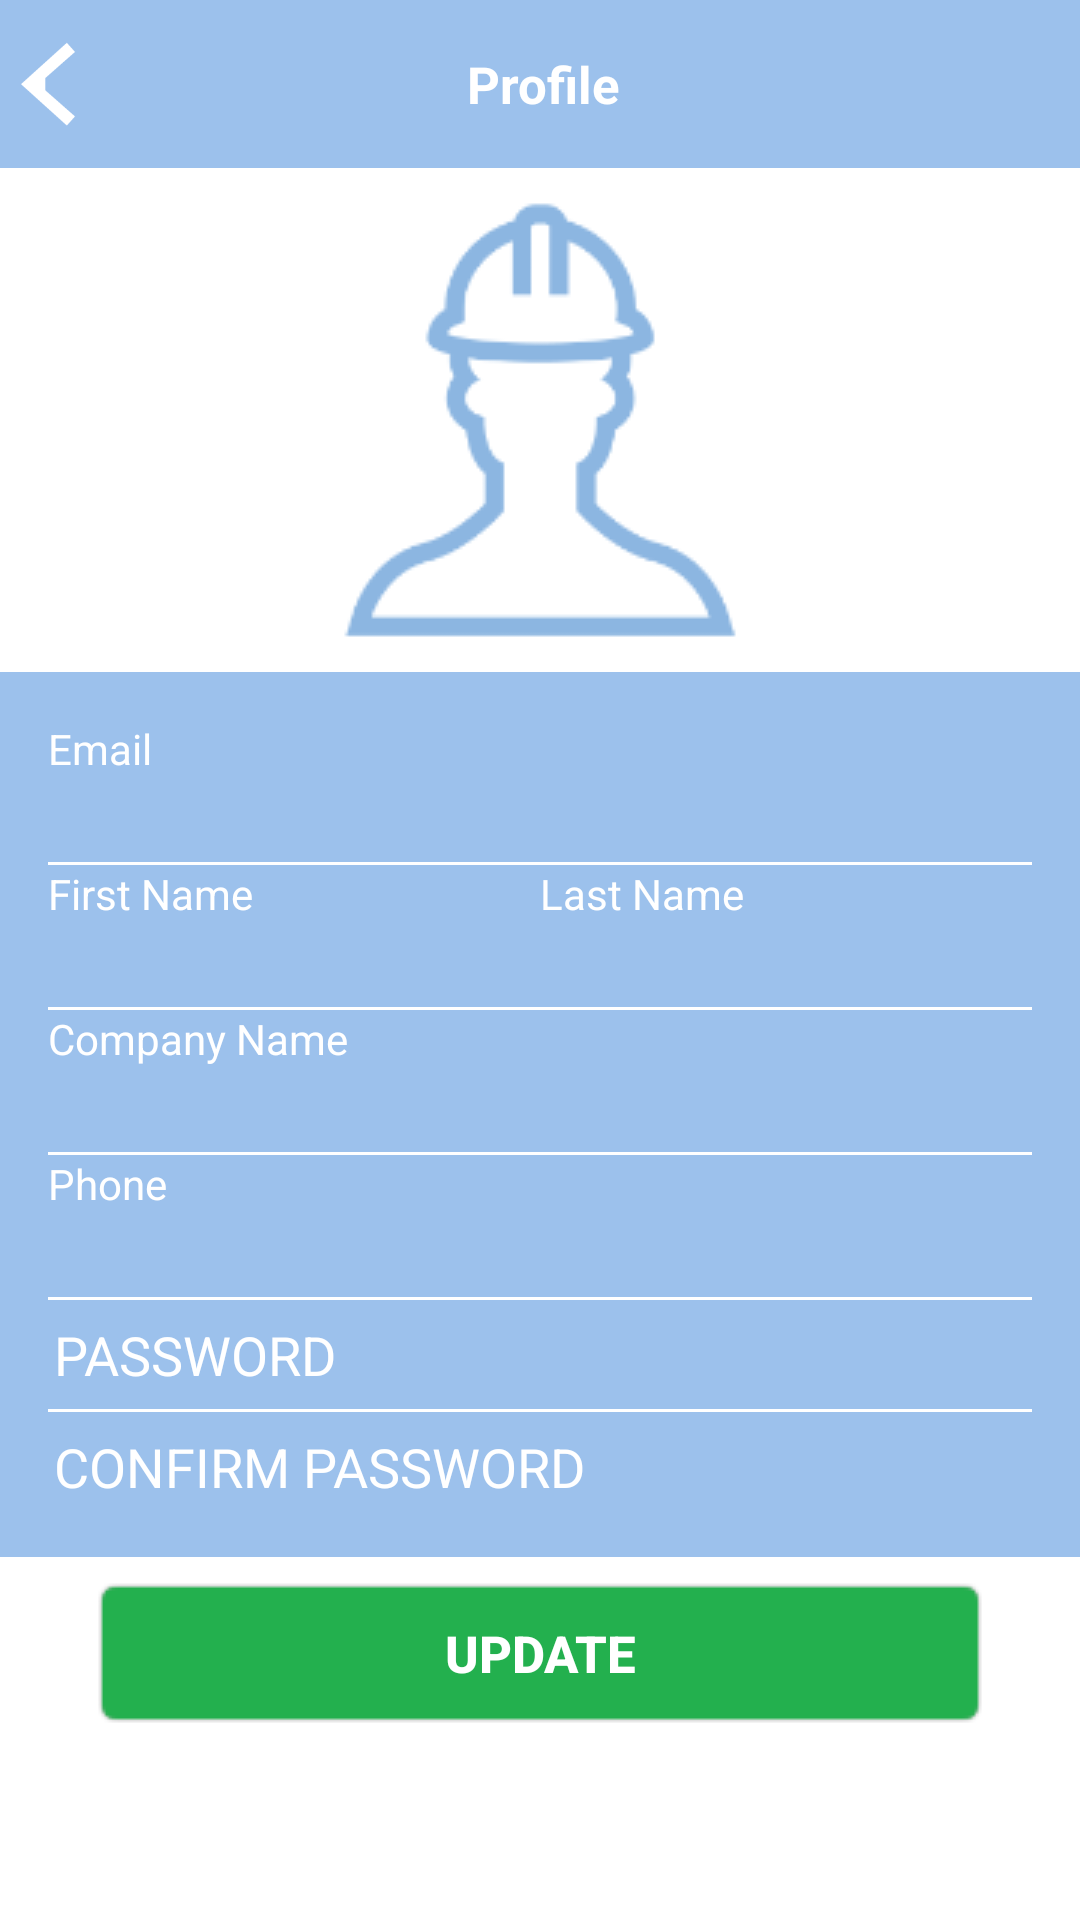

Android layout source for this screen:
<!-- AndroidManifest.xml: application theme AppTheme -->
<!-- res/layout/activity_profile.xml -->
<?xml version="1.0" encoding="utf-8"?>
<LinearLayout xmlns:android="http://schemas.android.com/apk/res/android"
    xmlns:app="http://schemas.android.com/apk/res-auto"
    xmlns:tools="http://schemas.android.com/tools"
    android:layout_width="match_parent"
    android:layout_height="match_parent"
    android:background="@android:color/white"
    android:orientation="vertical"
    tools:context=".ProfileActivity">

    <android.support.design.widget.AppBarLayout
        android:layout_width="match_parent"
        android:layout_height="wrap_content"
        android:theme="@style/AppTheme.AppBarOverlay">

        <android.support.v7.widget.Toolbar
            android:id="@+id/toolbar"
            android:layout_width="match_parent"
            android:layout_height="?android:attr/actionBarSize"
            android:background="@color/colorPrimary"
            android:contentInsetEnd="0dp"
            android:contentInsetLeft="0dp"
            android:contentInsetRight="0dp"
            android:contentInsetStart="0dp"
            app:contentInsetEnd="0dp"
            app:contentInsetLeft="0dp"
            app:contentInsetRight="0dp"
            app:contentInsetStart="0dp">
            <RelativeLayout
                android:layout_width="match_parent"
                android:layout_height="?android:attr/actionBarSize">
                <TextView
                    android:id="@+id/tv_title_people_directory"
                    android:layout_toRightOf="@+id/iv_back"
                    android:layout_width="match_parent"
                    android:layout_height="match_parent"
                    android:text="@string/profile"
                    android:layout_marginLeft="-30dp"
                    android:textStyle="bold"
                    android:textColor="@android:color/white"
                    android:textSize="@dimen/txt6"
                    android:gravity="center"/>
                <ImageView
                    android:id="@+id/iv_back"
                    android:layout_width="wrap_content"
                    android:layout_height="match_parent"
                    android:src="@drawable/ic_back" />
            </RelativeLayout>
            </android.support.v7.widget.Toolbar>
    </android.support.design.widget.AppBarLayout>

    <ScrollView
        android:layout_width="match_parent"
        android:layout_height="match_parent">

        <LinearLayout
            android:layout_width="match_parent"
            android:layout_height="match_parent"
            android:orientation="vertical">

            <LinearLayout
                android:layout_width="match_parent"
                android:layout_height="0dp"
                android:layout_weight="0.5"
                android:gravity="center"
                android:padding="4dp"
                android:orientation="vertical">
                    <ImageView
                        android:id="@+id/iv_user_profile"
                        android:layout_width="wrap_content"
                        android:layout_height="wrap_content"
                        android:layout_centerInParent="true"
                        android:src="@drawable/ic_user_logo" />
            </LinearLayout>

            <LinearLayout
                android:layout_width="match_parent"
                android:layout_height="0dp"
                android:layout_weight="1"
                android:background="@color/colorPrimary"
                android:orientation="vertical"
                android:padding="16dp">

                <TextView
                    android:layout_width="match_parent"
                    android:layout_height="wrap_content"
                    android:text="Email"
                    android:textColor="@android:color/white" />

                <EditText
                    android:id="@+id/et_email"
                    android:layout_width="match_parent"
                    android:layout_height="wrap_content"
                    android:background="@android:color/transparent"
                    android:padding="2dp"
                    android:singleLine="true"
                    android:textColor="@android:color/black" />

                <View
                    android:layout_width="match_parent"
                    android:layout_height="1dp"
                    android:background="@android:color/white" />

                <LinearLayout
                    android:layout_width="match_parent"
                    android:layout_height="wrap_content"
                    android:orientation="horizontal">

                    <LinearLayout
                        android:layout_width="0dp"
                        android:layout_height="wrap_content"
                        android:layout_weight="1"
                        android:orientation="vertical">

                        <TextView
                            android:layout_width="match_parent"
                            android:layout_height="wrap_content"
                            android:text="First Name"
                            android:textColor="@android:color/white" />

                        <EditText
                            android:id="@+id/et_first_name"
                            android:layout_width="match_parent"
                            android:layout_height="wrap_content"
                            android:background="@android:color/transparent"
                            android:padding="2dp"
                            android:singleLine="true"
                            android:textColor="@android:color/black" />

                        <View
                            android:layout_width="match_parent"
                            android:layout_height="1dp"
                            android:background="@android:color/white" />
                    </LinearLayout>

                    <LinearLayout
                        android:layout_width="0dp"
                        android:layout_height="wrap_content"
                        android:layout_weight="1"
                        android:orientation="vertical">

                        <TextView
                            android:layout_width="match_parent"
                            android:layout_height="wrap_content"
                            android:text="Last Name"
                            android:textColor="@android:color/white" />

                        <EditText
                            android:id="@+id/et_last_name"
                            android:layout_width="match_parent"
                            android:layout_height="wrap_content"
                            android:background="@android:color/transparent"
                            android:padding="2dp"
                            android:singleLine="true"
                            android:textColor="@android:color/black" />

                        <View
                            android:layout_width="match_parent"
                            android:layout_height="1dp"
                            android:background="@android:color/white" />
                    </LinearLayout>
                </LinearLayout>

                <TextView
                    android:layout_width="match_parent"
                    android:layout_height="wrap_content"
                    android:text="Company Name"
                    android:textColor="@android:color/white" />

                <EditText
                    android:id="@+id/et_company_name"
                    android:layout_width="match_parent"
                    android:layout_height="wrap_content"
                    android:background="@android:color/transparent"
                    android:padding="2dp"
                    android:singleLine="true"
                    android:textColor="@android:color/black" />

                <View
                    android:layout_width="match_parent"
                    android:layout_height="1dp"
                    android:background="@android:color/white" />

                <TextView
                    android:layout_width="match_parent"
                    android:layout_height="wrap_content"
                    android:text="Phone"
                    android:textColor="@android:color/white" />

                <EditText
                    android:id="@+id/et_phone_no"
                    android:layout_width="match_parent"
                    android:layout_height="wrap_content"
                    android:background="@android:color/transparent"
                    android:inputType="phone"
                    android:padding="2dp"
                    android:singleLine="true"
                    android:textColor="@android:color/black" />

                <View
                    android:layout_width="match_parent"
                    android:layout_height="1dp"
                    android:background="@android:color/white" />

                <EditText
                    android:id="@+id/et_password"
                    android:layout_width="match_parent"
                    android:layout_height="wrap_content"
                    android:layout_marginTop="4dp"
                    android:background="@android:color/transparent"
                    android:hint="@string/password"
                    android:padding="2dp"
                    android:singleLine="true"
                    android:inputType="textPassword"
                    android:textColor="@android:color/black"
                    android:textColorHint="@android:color/white" />

                <View
                    android:id="@+id/v_line_p"
                    android:layout_width="match_parent"
                    android:layout_height="1dp"
                    android:layout_marginTop="4dp"
                    android:background="@android:color/white" />

                <EditText
                    android:id="@+id/et_confirm_password"
                    android:layout_width="match_parent"
                    android:layout_height="wrap_content"
                    android:layout_marginTop="4dp"
                    android:background="@android:color/transparent"
                    android:hint="@string/confirm_password"
                    android:inputType="textPassword"
                    android:padding="2dp"
                    android:singleLine="true"
                    android:textColor="@android:color/black"
                    android:textColorHint="@android:color/white" />
            </LinearLayout>

            <LinearLayout
                android:layout_width="match_parent"
                android:layout_height="wrap_content"
                android:layout_marginLeft="32dp"
                android:layout_marginRight="32dp"
                android:gravity="center"
                android:orientation="vertical">

                <Button
                    android:id="@+id/btn_update"
                    android:layout_width="match_parent"
                    android:layout_height="wrap_content"
                    android:layout_marginTop="8dp"
                    android:background="@drawable/shadow_green"
                    android:text="Update"
                    android:textSize="@dimen/txt6"
                    android:textStyle="bold" />
            </LinearLayout>
        </LinearLayout>
    </ScrollView>
</LinearLayout>
<!-- resources referenced by this layout -->
<resources>
  <color name="colorPrimary">#9cc1ec</color>
  <dimen name="txt6">17dp</dimen>
  <!-- drawable ic_back: png bitmap (drawable-hdpi, 984 bytes) -->
  <!-- drawable ic_user_logo: png bitmap (drawable, 6962 bytes) -->
  <string name="confirm_password">CONFIRM PASSWORD</string>
  <string name="password">PASSWORD</string>
  <string name="profile">Profile</string>
  <style name="AppTheme.AppBarOverlay" parent="ThemeOverlay.AppCompat.Dark.ActionBar">
          <item name="colorPrimary">@color/colorPrimary</item>
          <item name="colorPrimaryDark">@color/colorPrimaryDark</item>
          <item name="colorAccent">@color/colorAccent</item>
      </style>
  <style name="AppTheme" parent="Theme.AppCompat.NoActionBar">
          
          <item name="colorPrimary">@color/colorPrimary</item>
          <item name="colorPrimaryDark">@color/colorPrimaryDark</item>
          <item name="colorAccent">@color/colorAccent</item>
      </style>
  <color name="colorPrimaryDark">#9cc1ec</color>
  <color name="colorAccent">#8fb1d9</color>
</resources>
